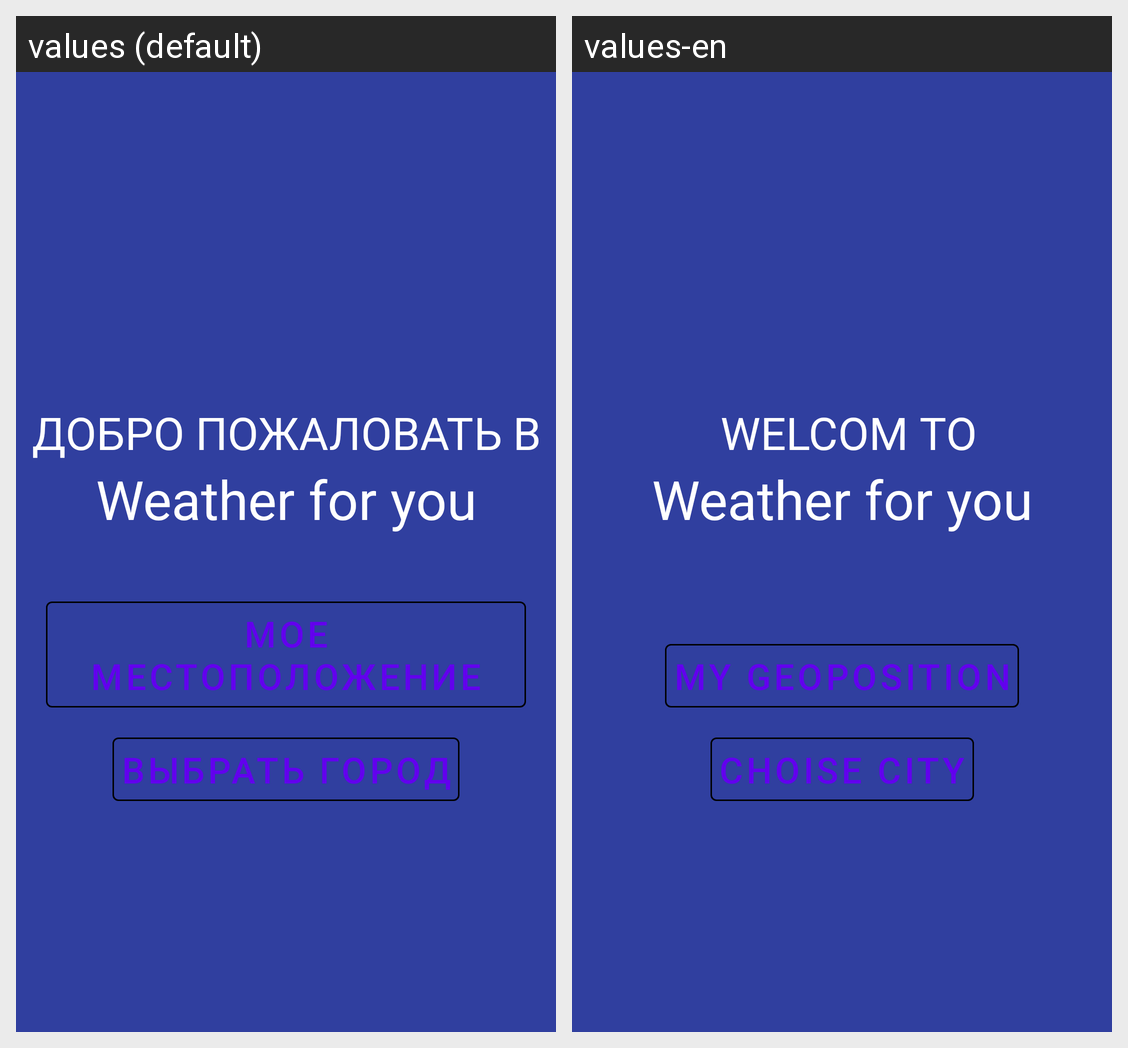

This grid shows one Android layout under two languages. Give, for every string resource on the screen, its name, the default text and each shown locale's text.
Android screen res/layout/fragment_no_one_city_choice.xml rendered under 2 locales, left to right: values (default), values-en. Device: Nexus 5 (rendered at 1080×1920; each locale shown at half size, 540×960, under a caption strip naming it); theme AppTheme.
Strings drawn on this screen, with the default value and each locale's value (text and hints the layout hard-codes, and strings that could not be matched under every locale, appear in the picture but are not listed):

welcome_in
  values: Добро пожаловать в
  values-en: Welcom to

app_name
  values: Weather for you
  values-en: Weather for you

choice_city
  values: выбрать город
  values-en: Choise city

my_place
  values: Мое местоположение
  values-en: My geoposition
